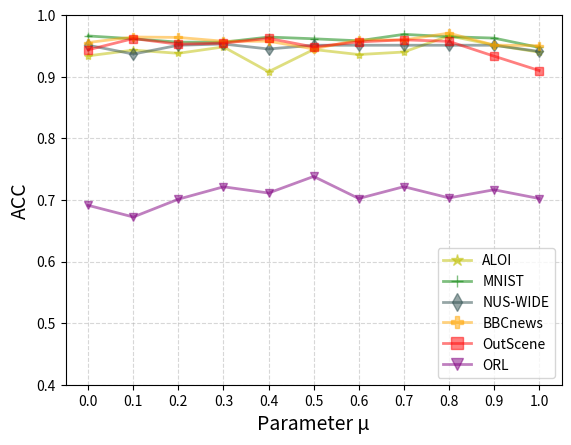

Recreate this plot in Python. (Note: this script raises an exception after producing the figure.)
# -*- coding: utf-8 -*-
# @Time : 2023/9/22 16:07
# [redacted]
import matplotlib.pyplot as plt
import numpy as np
from matplotlib.ticker import FormatStrFormatter

plt.figure(dpi=80)
# plt.style.use('ggplot')
x_axis_data = [0,0.1,0.2,0.3,0.4,0.5,0.6,0.7,0.8,0.9,1]

ALOI_data_GCN = [0.9339,0.9432,0.9380,0.9484,0.9081,0.9442,0.9360,0.9401,0.9665,0.9514,0.9399]
ALOI_data_MLAN =[0.9662,0.9616,0.9561,0.9561,0.9644,0.9616,0.9583,0.9688,0.965,0.9627,0.9475]
ALOI_data_LGCN_FF = [0.7813,0.8148, 0.8253,0.8154,0.7989,0.8083,0.8571,0.8553,0.8619,0.9,0.8213]
ALOI_data_JFGCN = [0.9555,0.9645,0.9638,0.9576,0.9576,0.9451,0.9597,0.9597,0.9708,0.9513,0.9504]
ALOI_data_HGCN_MVSC= [0.9594,0.9465,0.9513,0.9594,0.9432,0.9497,0.9546,0.9513,0.9622,0.9497,0.9216]
ALOI_data_Co_GCN =[0.9511,0.9368,0.9511,0.9531,0.9450,0.9511,0.9511,0.9511,0.9511,0.9511,0.9411]
ALOI_data_DSIGCN = [0.9437,0.9619,0.9528,0.9545,0.9623,0.9483,0.9565,0.9599,0.9574,0.9334,0.9101]
ALOI_data_MAGCN = [0.6912,0.6723,0.7012,0.7213,0.7112,0.73810,0.7023,0.7215,0.7033,0.7165,0.7023]
ALOI_data_KNN = [0.9512,0.9623,0.9725,0.9663,0.9764,0.9698,0.9828,0.9712,0.9723,0.9436,0.9615]
name = "fig20"

plt.plot(x_axis_data, ALOI_data_GCN, 'y*-', alpha=0.5, linewidth=2, label='ALOI')
plt.plot(x_axis_data, ALOI_data_MLAN, 'g+-', alpha=0.5, linewidth=2, label='MNIST')
# plt.plot(x_axis_data, ALOI_data_LGCN_FF, 'ms-', alpha=0.5, linewidth=2, label='MSRC-v1')
plt.plot(x_axis_data, ALOI_data_Co_GCN, 'd-',color='darkslategray', alpha=0.5, linewidth=2, label='NUS-WIDE')
plt.plot(x_axis_data, ALOI_data_JFGCN, 'cP-', color='orange',alpha=0.5, linewidth=2, label='BBCnews')
# plt.plot(x_axis_data, ALOI_data_HGCN_MVSC, '<-', color='gold',alpha=0.5, linewidth=2, label='BBCsports')
plt.plot(x_axis_data, ALOI_data_DSIGCN, 'rs-', alpha=0.5, linewidth=2, label='OutScene')
plt.plot(x_axis_data, ALOI_data_MAGCN, 'v-', color='purple', alpha=0.5, linewidth=2, label='ORL')

plt.legend(loc='best', bbox_to_anchor=(0.5,-0.15), fancybox=True, shadow=True, ncol=6, frameon=False, fontsize="10 " )  # 显示上面的label
plt.xlabel('Parameter μ',fontsize = '14')  # x_label
plt.yticks(np.arange(0.4, 1.05, 0.1))
plt.xticks(np.arange(0, 1.05, 0.1))
plt.legend(loc='lower right', markerscale=1.5)
plt.ylabel('ACC',fontsize = '14')  # y_label
plt.grid(True, linestyle="--", alpha=0.5)
y = [0,0.1,0.2,0.3,0.4,0.5,0.6,0.7,0.8,0.9,1]
plt.savefig('./result/mu/'+name+'.png', dpi=1000)
plt.show()